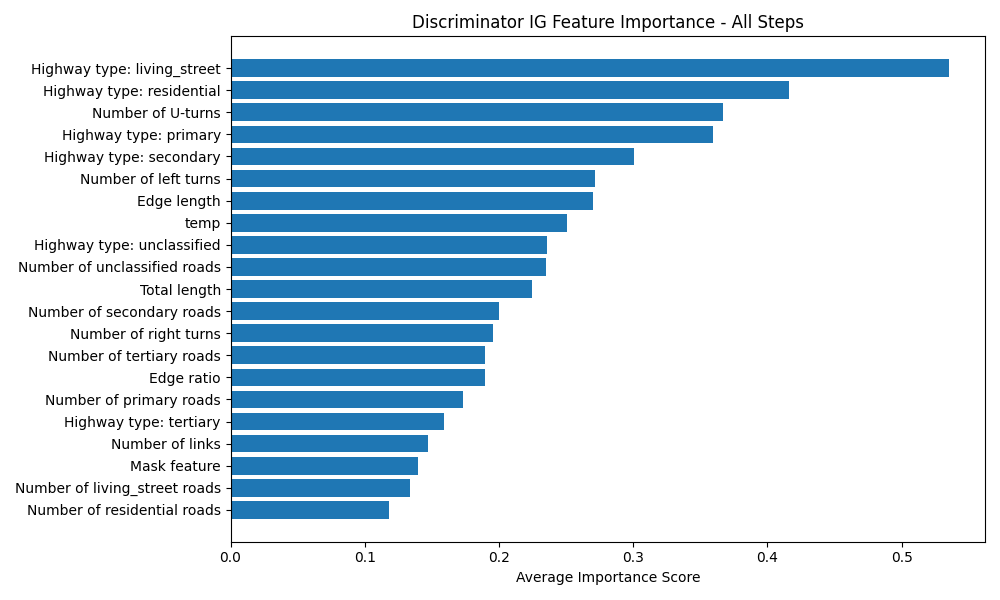

Values plotted in this chart, from the file beside it:
Feature, Importance Score
Highway type: living_street, 0.5354
Highway type: residential, 0.4161
Number of U-turns, 0.3666
Highway type: primary, 0.3595
Highway type: secondary, 0.3009
Number of left turns, 0.2715
Edge length, 0.2702
temp, 0.2506
Highway type: unclassified, 0.236
Number of unclassified roads, 0.2349
Total length, 0.2249
Number of secondary roads, 0.2002
Number of right turns, 0.1956
Number of tertiary roads, 0.1897
Edge ratio, 0.1896
Number of primary roads, 0.1735
Highway type: tertiary, 0.1588
Number of links, 0.1469
Mask feature, 0.1397
Number of living_street roads, 0.1338
Number of residential roads, 0.1179
